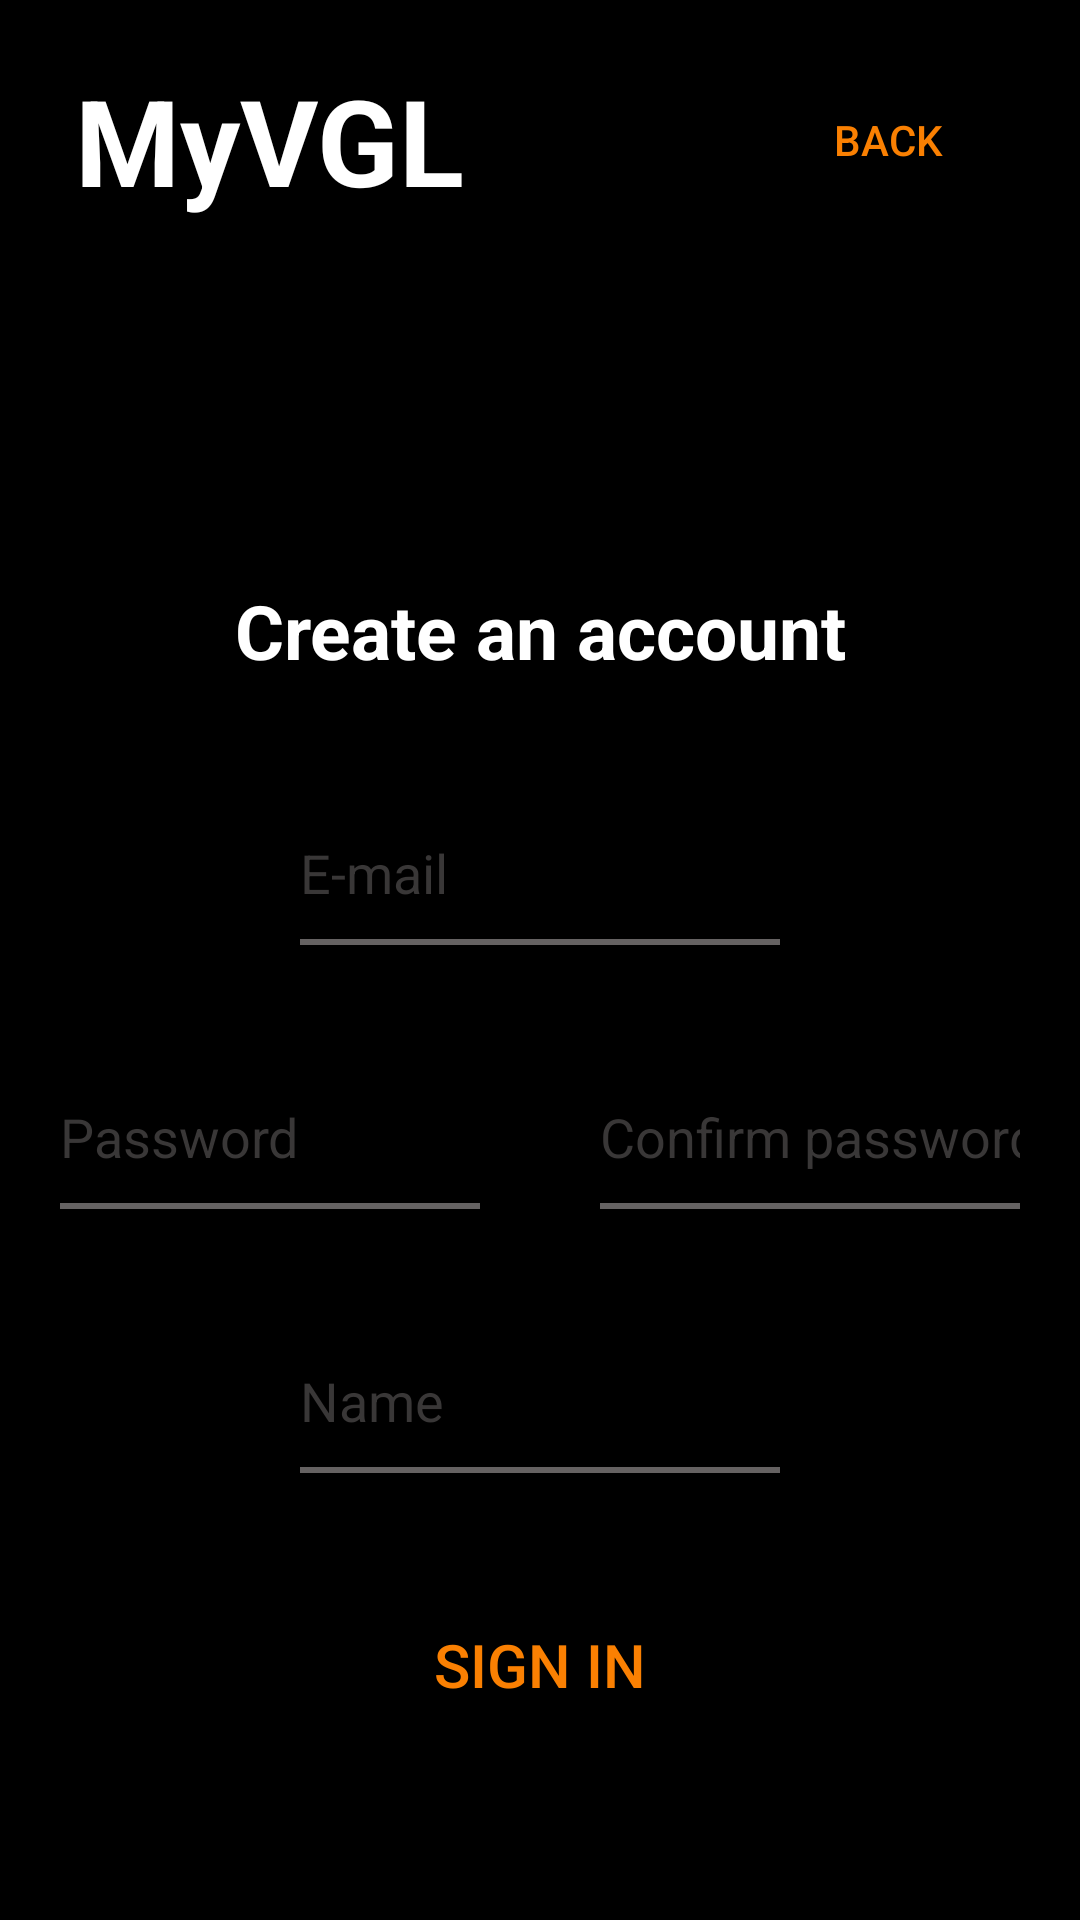

Android layout source for this screen:
<!-- AndroidManifest.xml: application theme Theme.MyVideoGameList -->
<!-- res/layout/activity_register.xml -->
<?xml version="1.0" encoding="utf-8"?>
<androidx.constraintlayout.widget.ConstraintLayout xmlns:android="http://schemas.android.com/apk/res/android"
    xmlns:app="http://schemas.android.com/apk/res-auto"
    xmlns:tools="http://schemas.android.com/tools"
    android:layout_width="match_parent"
    android:layout_height="match_parent"
    tools:context=".FirstScreenActivity"
    android:background="@color/black">

    <LinearLayout
        android:layout_width="match_parent"
        android:id="@+id/home_activity_id2"
        android:gravity="center"
        android:layout_height="wrap_content"
        app:layout_constraintStart_toStartOf="parent"
        app:layout_constraintTop_toTopOf="parent"
        android:paddingLeft="5dp"
        android:paddingRight="20dp">

        <TextView
            android:id="@+id/textView6"
            android:layout_width="wrap_content"
            android:layout_height="wrap_content"
            android:text="@string/homeLogo"
            android:textColor="@color/white"
            android:textSize="40sp"
            android:textStyle="bold"
            android:layout_weight="1"
            android:layout_margin="20dp"/>

        <Button
            android:id="@+id/button1"
            android:layout_width="wrap_content"
            android:layout_height="wrap_content"
            android:layout_weight="0"
            android:backgroundTint="@color/black"
            android:text="@string/registerBack"
            android:textColor="@color/text_orange_color"
            />
    </LinearLayout>

    <LinearLayout
        android:layout_width="match_parent"
        android:id="@+id/home_activity_id3"
        android:layout_height="wrap_content"
        android:orientation="vertical"
        app:layout_constraintStart_toStartOf="parent"
        app:layout_constraintTop_toBottomOf="@id/home_activity_id2"
        android:layout_marginTop="100sp"
        android:paddingLeft="20sp"
        android:paddingRight="20sp">

        <TextView
            android:id="@+id/textView2"
            android:layout_width="match_parent"
            android:layout_height="wrap_content"
            android:text="@string/registerTitle"
            android:textColor="@color/white"
            android:textSize="25sp"
            android:textStyle="bold"
            android:gravity="center"
            app:layout_constraintStart_toStartOf="parent"
            app:layout_constraintTop_toTopOf="parent" />




        <LinearLayout
            android:layout_width="match_parent"
            android:layout_height="wrap_content"
            android:orientation="vertical"
            android:gravity="center"
            android:layout_marginTop="40sp">

            <EditText
                android:id="@+id/user_search_text_id"
                android:layout_width="match_parent"
                android:layout_height="48dp"
                android:background="@drawable/edittext_bottom_border"
                android:layout_weight="0"
                android:hint="@string/registerEmailText"
                android:inputType="textPersonName"
                android:text=""
                android:textColor="@color/white"
                android:textColorHint="@color/light_grey"
                android:layout_marginLeft="80sp"
                android:layout_marginRight="80sp"
                />

            <LinearLayout
                android:layout_width="match_parent"
                android:layout_height="wrap_content"
                android:orientation="horizontal"
                android:gravity="center"
                app:layout_constraintTop_toBottomOf="@+id/user_search_text_id"
                app:layout_constraintTop_toTopOf="parent"
                android:layout_marginTop="40sp">

                <EditText
                    android:id="@+id/user_search_text_id2"
                    android:layout_width="match_parent"
                    android:layout_height="48dp"
                    android:background="@drawable/edittext_bottom_border"
                    android:layout_weight="1"
                    android:hint="@string/registerPasswordText"
                    android:inputType="textPassword"
                    android:text=""
                    android:textColor="@color/white"
                    android:textColorHint="@color/light_grey"
                    android:layout_marginRight="20sp"
                    />
                <EditText
                    android:id="@+id/user_search_text_id3"
                    android:layout_width="match_parent"
                    android:layout_height="48dp"
                    android:background="@drawable/edittext_bottom_border"
                    android:layout_weight="1"
                    android:hint="@string/registerPasswordText2"
                    android:inputType="textPassword"
                    android:text=""
                    android:textColor="@color/white"
                    android:textColorHint="@color/light_grey"
                    android:layout_marginLeft="20sp"
                    />
            </LinearLayout>

            <EditText
                android:id="@+id/user_search_text_id4"
                android:layout_width="match_parent"
                android:layout_height="48dp"
                android:layout_marginTop="40sp"
                android:background="@drawable/edittext_bottom_border"
                android:layout_weight="1"
                android:hint="@string/registerNameText"
                android:inputType="textPersonName"
                android:text=""
                android:textColor="@color/white"
                android:textColorHint="@color/light_grey"
                android:layout_marginLeft="80sp"
                android:layout_marginRight="80sp"
                />

            <Button
                android:layout_marginTop="40sp"
                android:id="@+id/button2"
                android:layout_width="wrap_content"
                android:layout_height="wrap_content"
                android:layout_weight="0"
                android:backgroundTint="@color/black"
                android:text="@string/registerButton"
                android:textColor="@color/text_orange_color"
                android:textSize="20dp"
                />


        </LinearLayout>



    </LinearLayout>

</androidx.constraintlayout.widget.ConstraintLayout>
<!-- resources referenced by this layout -->
<resources>
  <color name="black">#FF000000</color>
  <color name="light_grey">#393737</color>
  <color name="text_orange_color">#FA8002</color>
  <color name="white">#FFFFFFFF</color>
  <!-- drawable edittext_bottom_border (drawable) -->
  <?xml version="1.0" encoding="utf-8"?>
  <layer-list xmlns:android="http://schemas.android.com/apk/res/android">
      <item>
          <shape android:shape="rectangle">
              <solid android:color="@color/grey"/>
              <stroke android:width="2dp" android:color="@color/grey"/>
          </shape>
      </item>
      
      <item android:bottom="2dp">
          <shape android:shape="rectangle">
              <solid android:color="@color/black"/>
          </shape>
      </item>
  </layer-list>
  <string name="homeLogo">MyVGL</string>
  <string name="registerBack">Back</string>
  <string name="registerButton">Sign in</string>
  <string name="registerEmailText">E-mail</string>
  <string name="registerNameText">Name</string>
  <string name="registerPasswordText">Password</string>
  <string name="registerPasswordText2">Confirm password</string>
  <string name="registerTitle">Create an account</string>
  <style name="Theme.MyVideoGameList" parent="Theme.MaterialComponents.DayNight.NoActionBar">
  
          <item name="windowActionBar">false</item>
          <item name="windowNoTitle">true</item>
          <item name="android:textColorPrimary">@color/white</item>
  
      </style>
  <color name="grey">#656262</color>
</resources>
